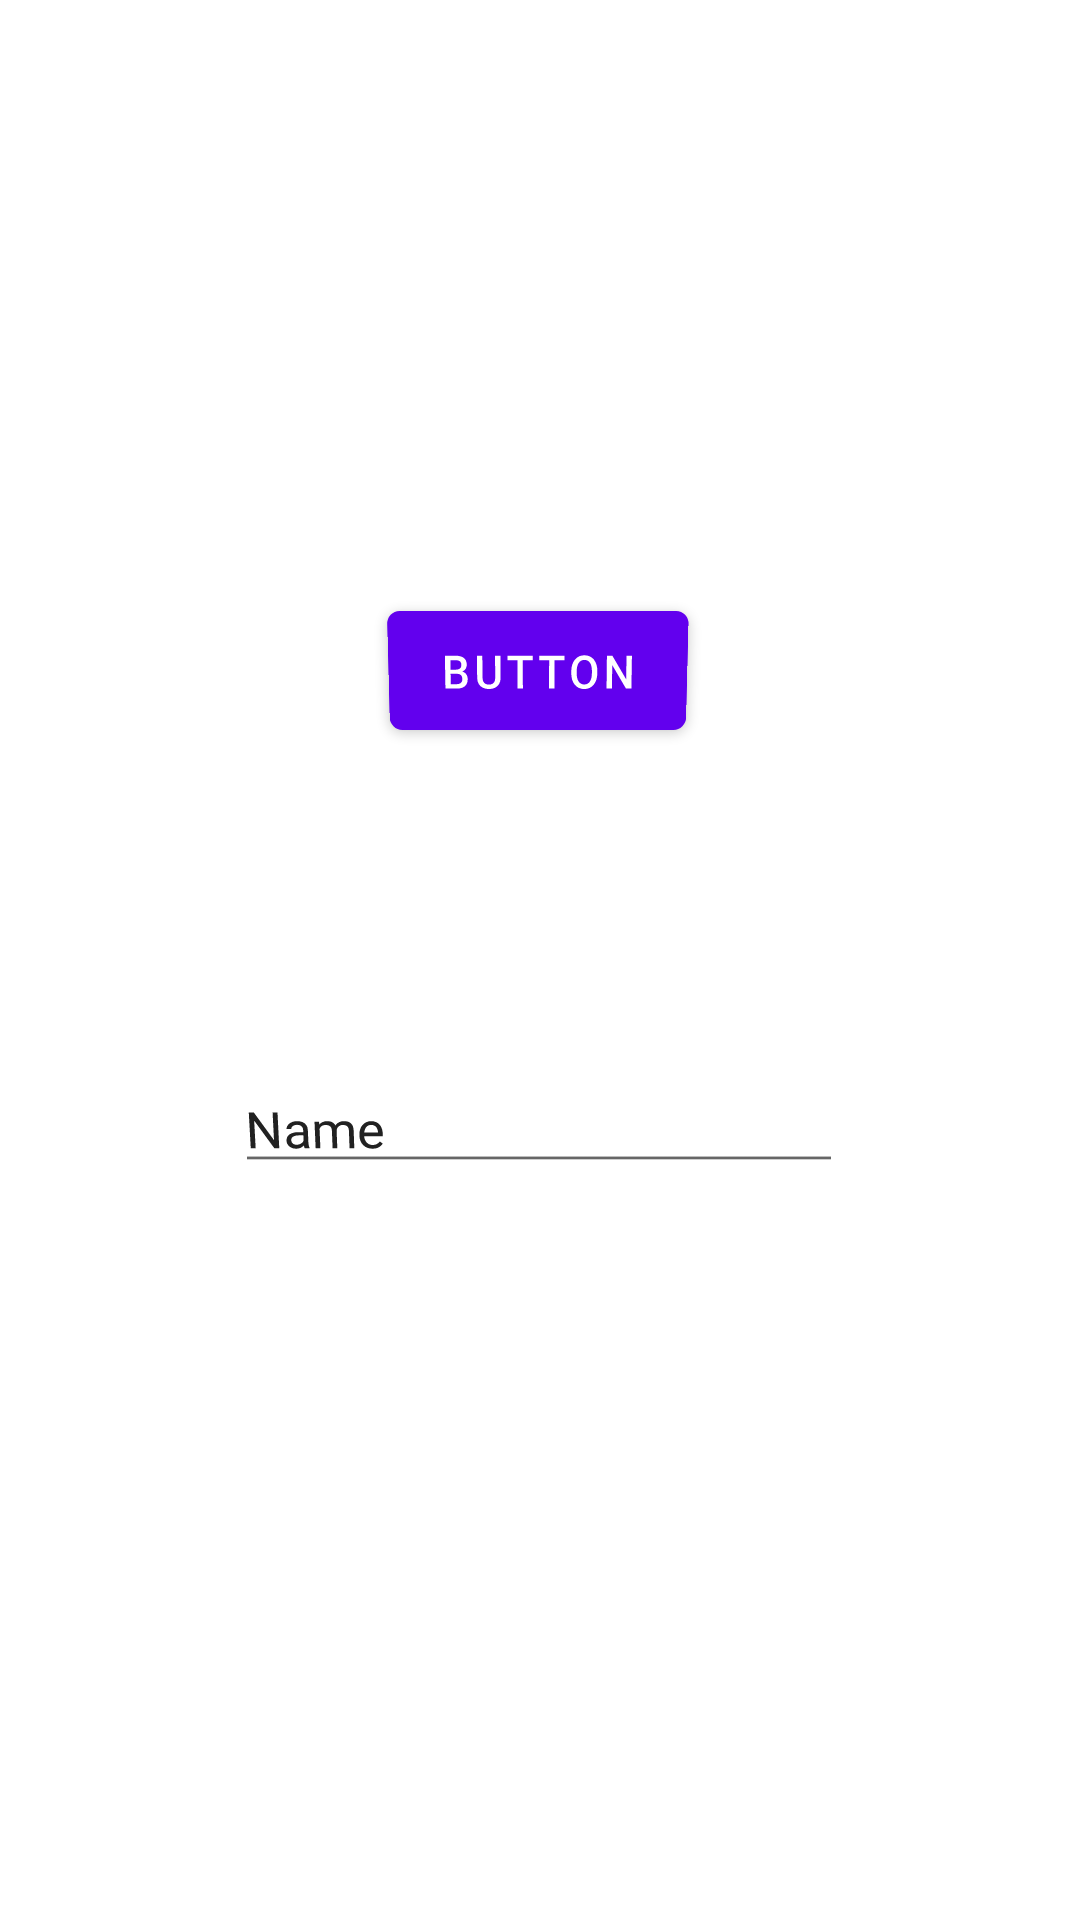

Write the Android layout XML for this screen, with the resource values it uses.
<!-- AndroidManifest.xml: activity theme Theme.Linkaround.NoActionBar -->
<!-- res/layout/fragment_main.xml -->
<?xml version="1.0" encoding="utf-8"?>
<androidx.constraintlayout.widget.ConstraintLayout xmlns:android="http://schemas.android.com/apk/res/android"
    xmlns:app="http://schemas.android.com/apk/res-auto"
    xmlns:tools="http://schemas.android.com/tools"
    android:id="@+id/constraintLayout"
    android:layout_width="match_parent"
    android:layout_height="match_parent"
    android:rotationX="-6"
    tools:context=".ui.main.PlaceholderFragment">

    <TextView
        android:id="@+id/section_label"
        android:layout_width="wrap_content"
        android:layout_height="wrap_content"
        android:layout_marginStart="@dimen/activity_horizontal_margin"
        android:layout_marginTop="@dimen/activity_vertical_margin"
        android:layout_marginEnd="@dimen/activity_horizontal_margin"
        android:layout_marginBottom="@dimen/activity_vertical_margin"
        app:layout_constraintLeft_toLeftOf="parent"
        app:layout_constraintTop_toTopOf="@+id/constraintLayout"
        tools:layout_constraintLeft_creator="1"
        tools:layout_constraintTop_creator="1" />

    <Button
        android:id="@+id/button2"
        android:layout_width="wrap_content"
        android:layout_height="wrap_content"
        android:layout_marginTop="204dp"
        android:text="Button"
        app:layout_constraintEnd_toEndOf="parent"
        app:layout_constraintHorizontal_bias="0.498"
        app:layout_constraintStart_toStartOf="parent"
        app:layout_constraintTop_toTopOf="parent" />

    <EditText
        android:id="@+id/editTextTextPersonName2"
        android:layout_width="wrap_content"
        android:layout_height="wrap_content"
        android:layout_marginTop="104dp"
        android:ems="10"
        android:inputType="textPersonName"
        android:text="Name"
        app:layout_constraintEnd_toEndOf="parent"
        app:layout_constraintHorizontal_bias="0.497"
        app:layout_constraintStart_toStartOf="parent"
        app:layout_constraintTop_toBottomOf="@+id/button2" />

</androidx.constraintlayout.widget.ConstraintLayout>
<!-- resources referenced by this layout -->
<resources>
  <style name="Theme.Linkaround.NoActionBar">
          <item name="windowActionBar">false</item>
          <item name="windowNoTitle">true</item>
      </style>
</resources>
